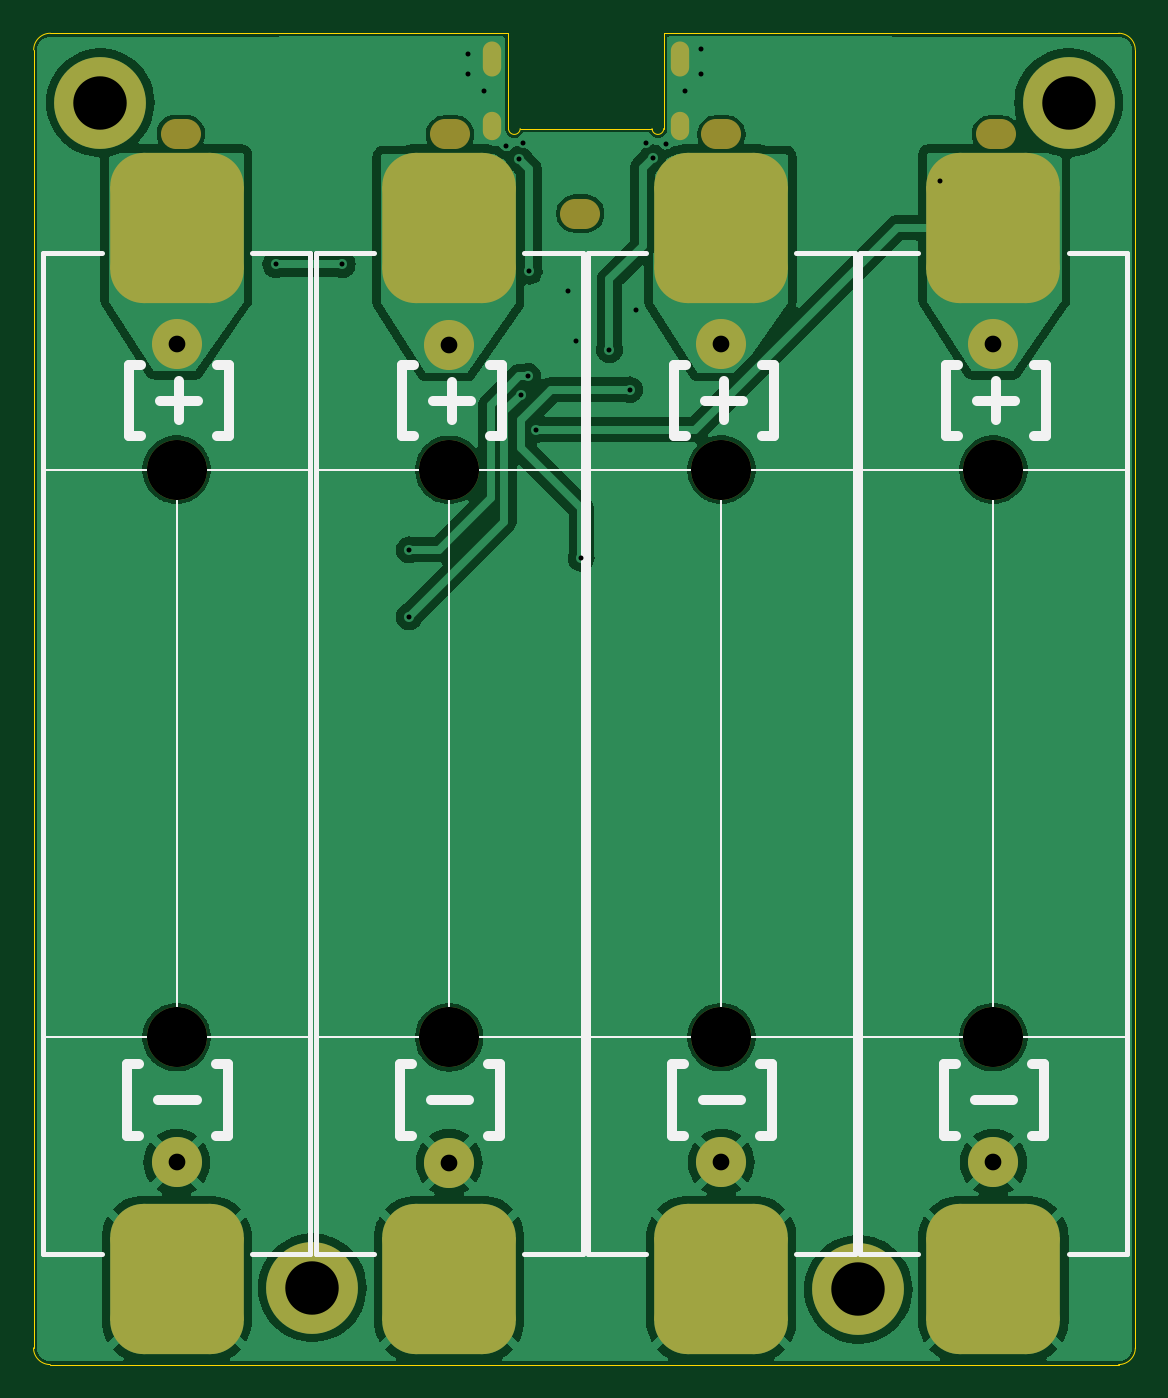
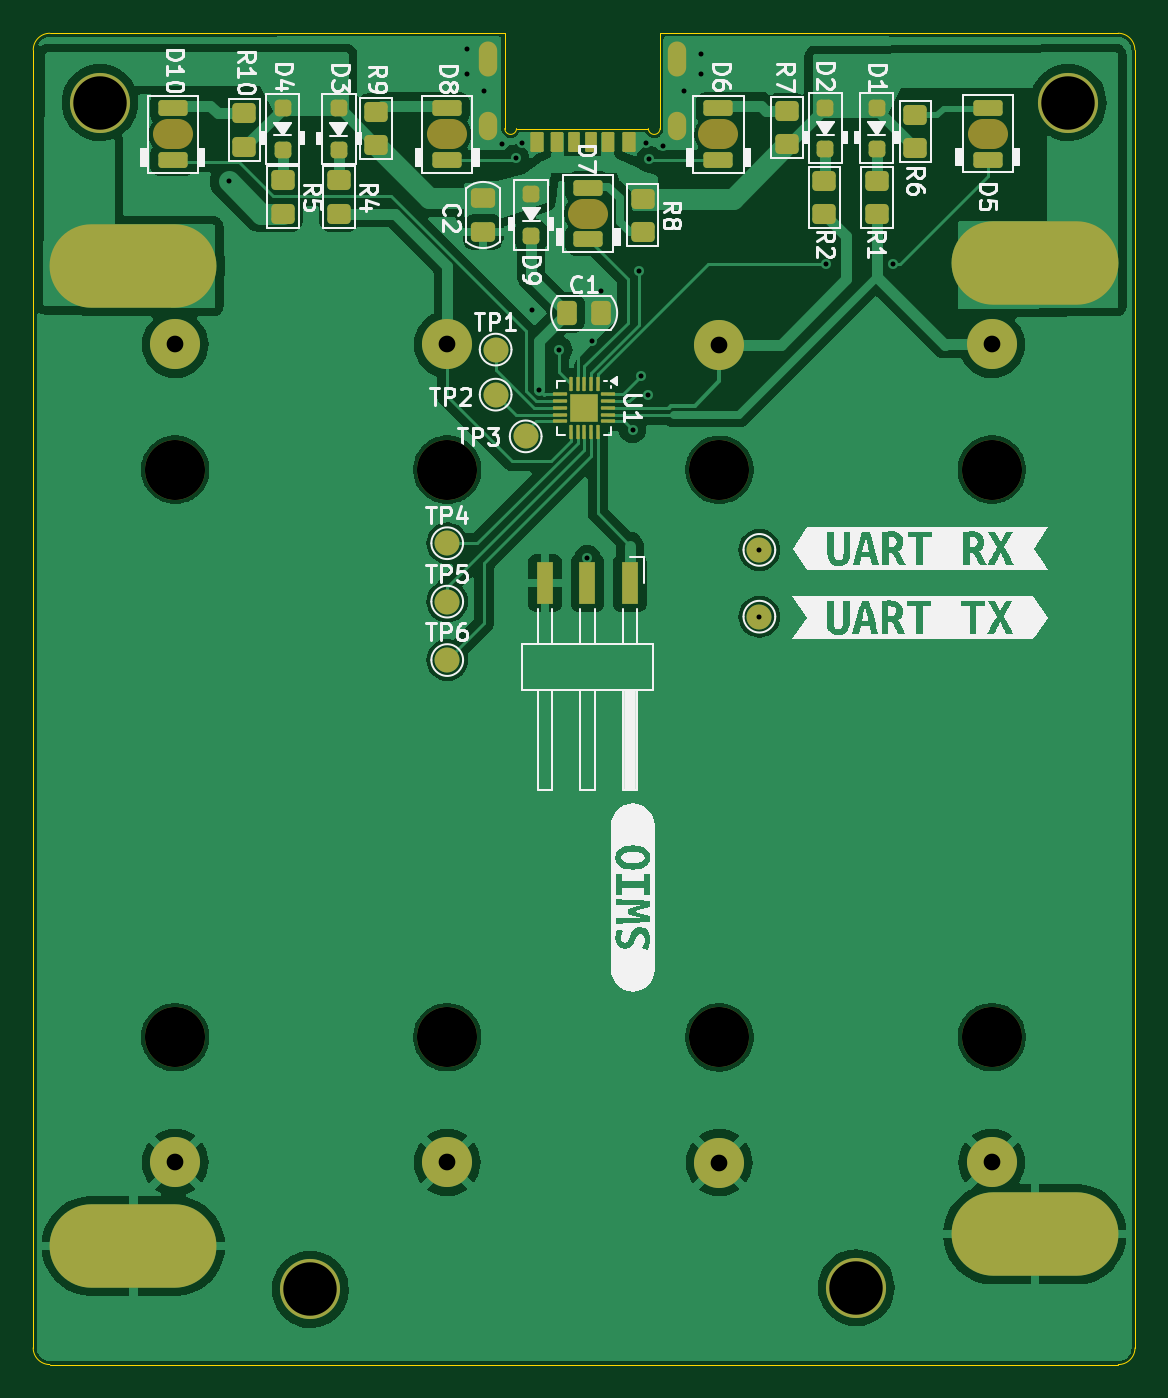
Circuit board: 11 layer files. Board 66.0 x 79.8 mm.
- bottom_copper: NIMH-battery-charger-B_Cu.gbr (108332 bytes)
- bottom_mask: NIMH-battery-charger-B_Mask.gbr (6327 bytes)
- paste: NIMH-battery-charger-B_Paste.gbr (4989 bytes)
- bottom_silk: NIMH-battery-charger-B_Silkscreen.gbr (64849 bytes)
- outline: NIMH-battery-charger-Edge_Cuts.gbr (1396 bytes)
- top_copper: NIMH-battery-charger-F_Cu.gbr (86809 bytes)
- top_mask: NIMH-battery-charger-F_Mask.gbr (2732 bytes)
- paste: NIMH-battery-charger-F_Paste.gbr (1438 bytes)
- top_silk: NIMH-battery-charger-F_Silkscreen.gbr (5601 bytes)
- drill: NIMH-battery-charger-NPTH.drl (813 bytes)
- drill: NIMH-battery-charger-PTH.drl (1346 bytes)

=== bottom_copper: NIMH-battery-charger-B_Cu.gbr (108332 bytes, source omitted) ===
=== bottom_mask: NIMH-battery-charger-B_Mask.gbr (6327 bytes, source omitted) ===
=== paste: NIMH-battery-charger-B_Paste.gbr ===
%TF.GenerationSoftware,KiCad,Pcbnew,8.0.6-8.0.6-0~ubuntu24.04.1*%
%TF.CreationDate,2024-11-09T12:08:18+01:00*%
%TF.ProjectId,NIMH-battery-charger,4e494d48-2d62-4617-9474-6572792d6368,rev?*%
%TF.SameCoordinates,Original*%
%TF.FileFunction,Paste,Bot*%
%TF.FilePolarity,Positive*%
%FSLAX46Y46*%
G04 Gerber Fmt 4.6, Leading zero omitted, Abs format (unit mm)*
G04 Created by KiCad (PCBNEW 8.0.6-8.0.6-0~ubuntu24.04.1) date 2024-11-09 12:08:18*
%MOMM*%
%LPD*%
G01*
G04 APERTURE LIST*
G04 Aperture macros list*
%AMRoundRect*
0 Rectangle with rounded corners*
0 $1 Rounding radius*
0 $2 $3 $4 $5 $6 $7 $8 $9 X,Y pos of 4 corners*
0 Add a 4 corners polygon primitive as box body*
4,1,4,$2,$3,$4,$5,$6,$7,$8,$9,$2,$3,0*
0 Add four circle primitives for the rounded corners*
1,1,$1+$1,$2,$3*
1,1,$1+$1,$4,$5*
1,1,$1+$1,$6,$7*
1,1,$1+$1,$8,$9*
0 Add four rect primitives between the rounded corners*
20,1,$1+$1,$2,$3,$4,$5,0*
20,1,$1+$1,$4,$5,$6,$7,0*
20,1,$1+$1,$6,$7,$8,$9,0*
20,1,$1+$1,$8,$9,$2,$3,0*%
G04 Aperture macros list end*
%ADD10RoundRect,0.250000X-0.450000X0.350000X-0.450000X-0.350000X0.450000X-0.350000X0.450000X0.350000X0*%
%ADD11RoundRect,0.070000X-0.280000X-0.530000X0.280000X-0.530000X0.280000X0.530000X-0.280000X0.530000X0*%
%ADD12RoundRect,0.076000X-0.304000X-0.524000X0.304000X-0.524000X0.304000X0.524000X-0.304000X0.524000X0*%
%ADD13RoundRect,0.080000X-0.320000X-0.520000X0.320000X-0.520000X0.320000X0.520000X-0.320000X0.520000X0*%
%ADD14RoundRect,0.190000X0.685000X-0.285000X0.685000X0.285000X-0.685000X0.285000X-0.685000X-0.285000X0*%
%ADD15RoundRect,0.250000X0.337500X0.475000X-0.337500X0.475000X-0.337500X-0.475000X0.337500X-0.475000X0*%
%ADD16RoundRect,0.250000X0.450000X-0.350000X0.450000X0.350000X-0.450000X0.350000X-0.450000X-0.350000X0*%
%ADD17RoundRect,0.250000X0.250000X-0.250000X0.250000X0.250000X-0.250000X0.250000X-0.250000X-0.250000X0*%
%ADD18O,10.000000X5.000000*%
%ADD19RoundRect,0.250000X-0.475000X0.337500X-0.475000X-0.337500X0.475000X-0.337500X0.475000X0.337500X0*%
%ADD20RoundRect,0.167500X-0.167500X0.167500X-0.167500X-0.167500X0.167500X-0.167500X0.167500X0.167500X0*%
%ADD21RoundRect,0.050000X-0.050000X0.375000X-0.050000X-0.375000X0.050000X-0.375000X0.050000X0.375000X0*%
%ADD22RoundRect,0.050000X-0.375000X0.050000X-0.375000X-0.050000X0.375000X-0.050000X0.375000X0.050000X0*%
%ADD23R,1.000000X2.500000*%
G04 APERTURE END LIST*
D10*
%TO.C,R2*%
X123100000Y-52900000D03*
X123100000Y-54900000D03*
%TD*%
%TO.C,R1*%
X119975000Y-52900000D03*
X119975000Y-54900000D03*
%TD*%
D11*
%TO.C,J7*%
X137080000Y-50580000D03*
D12*
X139110000Y-50580000D03*
D13*
X140340000Y-50580000D03*
D11*
X138080000Y-50580000D03*
D12*
X136050000Y-50580000D03*
D13*
X134830000Y-50580000D03*
%TD*%
D14*
%TO.C,D7*%
X137250000Y-56400000D03*
X137250000Y-53300000D03*
%TD*%
D10*
%TO.C,R8*%
X134000000Y-53950000D03*
X134000000Y-55950000D03*
%TD*%
%TO.C,R5*%
X155550000Y-52850000D03*
X155550000Y-54850000D03*
%TD*%
D15*
%TO.C,C1*%
X138537500Y-60800000D03*
X136462500Y-60800000D03*
%TD*%
D16*
%TO.C,R6*%
X117650000Y-50950000D03*
X117650000Y-48950000D03*
%TD*%
D17*
%TO.C,D1*%
X119975000Y-51000000D03*
X119975000Y-48500000D03*
%TD*%
%TO.C,D3*%
X152187500Y-51053500D03*
X152187500Y-48553500D03*
%TD*%
D18*
%TO.C,J3*%
X164500000Y-58000000D03*
%TD*%
D14*
%TO.C,D6*%
X129450000Y-51650000D03*
X129450000Y-48550000D03*
%TD*%
D18*
%TO.C,J5*%
X110500000Y-57800000D03*
%TD*%
D10*
%TO.C,R4*%
X152175000Y-52850000D03*
X152175000Y-54850000D03*
%TD*%
D19*
%TO.C,C2*%
X143550000Y-53900000D03*
X143550000Y-55975000D03*
%TD*%
D18*
%TO.C,J4*%
X164500000Y-116700000D03*
%TD*%
D14*
%TO.C,D5*%
X113320000Y-51620000D03*
X113320000Y-48520000D03*
%TD*%
D17*
%TO.C,D9*%
X140675000Y-56175000D03*
X140675000Y-53675000D03*
%TD*%
D14*
%TO.C,D8*%
X145700000Y-51650000D03*
X145700000Y-48550000D03*
%TD*%
D20*
%TO.C,U1*%
X137900000Y-66080000D03*
X137080000Y-66080000D03*
X137900000Y-66900000D03*
X137080000Y-66900000D03*
D21*
X136690000Y-65040000D03*
X137090000Y-65040000D03*
X137490000Y-65040000D03*
X137890000Y-65040000D03*
X138290000Y-65040000D03*
D22*
X138940000Y-65690000D03*
X138940000Y-66090000D03*
X138940000Y-66490000D03*
X138940000Y-66890000D03*
X138940000Y-67290000D03*
D21*
X138290000Y-67940000D03*
X137890000Y-67940000D03*
X137490000Y-67940000D03*
X137090000Y-67940000D03*
X136690000Y-67940000D03*
D22*
X136040000Y-67290000D03*
X136040000Y-66890000D03*
X136040000Y-66490000D03*
X136040000Y-66090000D03*
X136040000Y-65690000D03*
%TD*%
D17*
%TO.C,D2*%
X123050000Y-51000000D03*
X123050000Y-48500000D03*
%TD*%
D18*
%TO.C,J6*%
X110500000Y-116000000D03*
%TD*%
D16*
%TO.C,R9*%
X149950000Y-50750000D03*
X149950000Y-48750000D03*
%TD*%
D14*
%TO.C,D10*%
X162150000Y-48550000D03*
X162150000Y-51650000D03*
%TD*%
D17*
%TO.C,D4*%
X155562500Y-51028500D03*
X155562500Y-48528500D03*
%TD*%
D16*
%TO.C,R7*%
X125350000Y-50700000D03*
X125350000Y-48700000D03*
%TD*%
%TO.C,R10*%
X157850000Y-50850000D03*
X157850000Y-48850000D03*
%TD*%
D23*
%TO.C,J1*%
X134760000Y-76975000D03*
X137300000Y-76975000D03*
X139840000Y-76975000D03*
%TD*%
M02*

=== bottom_silk: NIMH-battery-charger-B_Silkscreen.gbr (64849 bytes, source omitted) ===
=== outline: NIMH-battery-charger-Edge_Cuts.gbr ===
%TF.GenerationSoftware,KiCad,Pcbnew,8.0.6-8.0.6-0~ubuntu24.04.1*%
%TF.CreationDate,2024-11-09T12:08:18+01:00*%
%TF.ProjectId,NIMH-battery-charger,4e494d48-2d62-4617-9474-6572792d6368,rev?*%
%TF.SameCoordinates,Original*%
%TF.FileFunction,Profile,NP*%
%FSLAX46Y46*%
G04 Gerber Fmt 4.6, Leading zero omitted, Abs format (unit mm)*
G04 Created by KiCad (PCBNEW 8.0.6-8.0.6-0~ubuntu24.04.1) date 2024-11-09 12:08:18*
%MOMM*%
%LPD*%
G01*
G04 APERTURE LIST*
%TA.AperFunction,Profile*%
%ADD10C,0.050000*%
%TD*%
G04 APERTURE END LIST*
D10*
X133650000Y-49760000D02*
G75*
G02*
X132950000Y-49760000I-350000J0D01*
G01*
X104497107Y-122802893D02*
X104507107Y-45050000D01*
X142250000Y-49760000D02*
G75*
G02*
X141550000Y-49760000I-350000J0D01*
G01*
X170502893Y-122802893D02*
G75*
G02*
X169502893Y-123802893I-999993J-7D01*
G01*
X105497107Y-123802893D02*
X169502893Y-123802893D01*
X142250000Y-44040000D02*
X169500000Y-44050000D01*
X170502893Y-122802893D02*
X170500000Y-45050000D01*
X142250000Y-44040000D02*
X142250000Y-49760000D01*
X132950000Y-44040000D02*
X132950000Y-49760000D01*
X105497107Y-123802893D02*
G75*
G02*
X104497107Y-122802893I-7J999993D01*
G01*
X132950000Y-44040000D02*
X105507107Y-44050000D01*
X104507107Y-45050000D02*
G75*
G02*
X105507107Y-44050007I999993J0D01*
G01*
X141550000Y-49760000D02*
X133650000Y-49760000D01*
X169500000Y-44050000D02*
G75*
G02*
X170500000Y-45050000I0J-1000000D01*
G01*
M02*

=== top_copper: NIMH-battery-charger-F_Cu.gbr (86809 bytes, source omitted) ===
=== top_mask: NIMH-battery-charger-F_Mask.gbr (2732 bytes, source withheld) ===
=== paste: NIMH-battery-charger-F_Paste.gbr (1438 bytes, source withheld) ===
=== top_silk: NIMH-battery-charger-F_Silkscreen.gbr ===
%TF.GenerationSoftware,KiCad,Pcbnew,8.0.6-8.0.6-0~ubuntu24.04.1*%
%TF.CreationDate,2024-11-09T12:08:18+01:00*%
%TF.ProjectId,NIMH-battery-charger,4e494d48-2d62-4617-9474-6572792d6368,rev?*%
%TF.SameCoordinates,Original*%
%TF.FileFunction,Legend,Top*%
%TF.FilePolarity,Positive*%
%FSLAX46Y46*%
G04 Gerber Fmt 4.6, Leading zero omitted, Abs format (unit mm)*
G04 Created by KiCad (PCBNEW 8.0.6-8.0.6-0~ubuntu24.04.1) date 2024-11-09 12:08:18*
%MOMM*%
%LPD*%
G01*
G04 APERTURE LIST*
%ADD10C,0.600000*%
%ADD11C,0.300000*%
%ADD12C,0.100000*%
G04 APERTURE END LIST*
D10*
X127266164Y-68201657D02*
X126551878Y-68201657D01*
X126551878Y-68201657D02*
X126551878Y-63915942D01*
X126551878Y-63915942D02*
X127266164Y-63915942D01*
X128409021Y-66058800D02*
X130694736Y-66058800D01*
X129551878Y-67201657D02*
X129551878Y-64915942D01*
X131837593Y-68201657D02*
X132551879Y-68201657D01*
X132551879Y-68201657D02*
X132551879Y-63915942D01*
X132551879Y-63915942D02*
X131837593Y-63915942D01*
X127166164Y-110101657D02*
X126451878Y-110101657D01*
X126451878Y-110101657D02*
X126451878Y-105815942D01*
X126451878Y-105815942D02*
X127166164Y-105815942D01*
X128309021Y-107958800D02*
X130594736Y-107958800D01*
X131737593Y-110101657D02*
X132451879Y-110101657D01*
X132451879Y-110101657D02*
X132451879Y-105815942D01*
X132451879Y-105815942D02*
X131737593Y-105815942D01*
X159866164Y-68196657D02*
X159151878Y-68196657D01*
X159151878Y-68196657D02*
X159151878Y-63910942D01*
X159151878Y-63910942D02*
X159866164Y-63910942D01*
X161009021Y-66053800D02*
X163294736Y-66053800D01*
X162151878Y-67196657D02*
X162151878Y-64910942D01*
X164437593Y-68196657D02*
X165151879Y-68196657D01*
X165151879Y-68196657D02*
X165151879Y-63910942D01*
X165151879Y-63910942D02*
X164437593Y-63910942D01*
X159766164Y-110096657D02*
X159051878Y-110096657D01*
X159051878Y-110096657D02*
X159051878Y-105810942D01*
X159051878Y-105810942D02*
X159766164Y-105810942D01*
X160909021Y-107953800D02*
X163194736Y-107953800D01*
X164337593Y-110096657D02*
X165051879Y-110096657D01*
X165051879Y-110096657D02*
X165051879Y-105810942D01*
X165051879Y-105810942D02*
X164337593Y-105810942D01*
X143566164Y-68196657D02*
X142851878Y-68196657D01*
X142851878Y-68196657D02*
X142851878Y-63910942D01*
X142851878Y-63910942D02*
X143566164Y-63910942D01*
X144709021Y-66053800D02*
X146994736Y-66053800D01*
X145851878Y-67196657D02*
X145851878Y-64910942D01*
X148137593Y-68196657D02*
X148851879Y-68196657D01*
X148851879Y-68196657D02*
X148851879Y-63910942D01*
X148851879Y-63910942D02*
X148137593Y-63910942D01*
X143466164Y-110096657D02*
X142751878Y-110096657D01*
X142751878Y-110096657D02*
X142751878Y-105810942D01*
X142751878Y-105810942D02*
X143466164Y-105810942D01*
X144609021Y-107953800D02*
X146894736Y-107953800D01*
X148037593Y-110096657D02*
X148751879Y-110096657D01*
X148751879Y-110096657D02*
X148751879Y-105810942D01*
X148751879Y-105810942D02*
X148037593Y-105810942D01*
X110841164Y-110096657D02*
X110126878Y-110096657D01*
X110126878Y-110096657D02*
X110126878Y-105810942D01*
X110126878Y-105810942D02*
X110841164Y-105810942D01*
X111984021Y-107953800D02*
X114269736Y-107953800D01*
X115412593Y-110096657D02*
X116126879Y-110096657D01*
X116126879Y-110096657D02*
X116126879Y-105810942D01*
X116126879Y-105810942D02*
X115412593Y-105810942D01*
X110941164Y-68196657D02*
X110226878Y-68196657D01*
X110226878Y-68196657D02*
X110226878Y-63910942D01*
X110226878Y-63910942D02*
X110941164Y-63910942D01*
X112084021Y-66053800D02*
X114369736Y-66053800D01*
X113226878Y-67196657D02*
X113226878Y-64910942D01*
X115512593Y-68196657D02*
X116226879Y-68196657D01*
X116226879Y-68196657D02*
X116226879Y-63910942D01*
X116226879Y-63910942D02*
X115512593Y-63910942D01*
D11*
%TO.C,BT2*%
X121400000Y-57200000D02*
X121400000Y-117200000D01*
X121400000Y-57200000D02*
X124900000Y-57200000D01*
X121400000Y-117200000D02*
X124900000Y-117200000D01*
D12*
X129400000Y-70200000D02*
X129400000Y-104200000D01*
D11*
X137400000Y-57200000D02*
X133900000Y-57200000D01*
X137400000Y-57200000D02*
X137400000Y-117200000D01*
D12*
X137400000Y-70200000D02*
X121400000Y-70200000D01*
X137400000Y-104200000D02*
X121400000Y-104200000D01*
D11*
X137400000Y-117200000D02*
X133900000Y-117200000D01*
%TO.C,BT4*%
X154000000Y-57195000D02*
X154000000Y-117195000D01*
X154000000Y-57195000D02*
X157500000Y-57195000D01*
X154000000Y-117195000D02*
X157500000Y-117195000D01*
D12*
X162000000Y-70195000D02*
X162000000Y-104195000D01*
D11*
X170000000Y-57195000D02*
X166500000Y-57195000D01*
X170000000Y-57195000D02*
X170000000Y-117195000D01*
D12*
X170000000Y-70195000D02*
X154000000Y-70195000D01*
X170000000Y-104195000D02*
X154000000Y-104195000D01*
D11*
X170000000Y-117195000D02*
X166500000Y-117195000D01*
%TO.C,BT3*%
X137700000Y-57195000D02*
X137700000Y-117195000D01*
X137700000Y-57195000D02*
X141200000Y-57195000D01*
X137700000Y-117195000D02*
X141200000Y-117195000D01*
D12*
X145700000Y-70195000D02*
X145700000Y-104195000D01*
D11*
X153700000Y-57195000D02*
X150200000Y-57195000D01*
X153700000Y-57195000D02*
X153700000Y-117195000D01*
D12*
X153700000Y-70195000D02*
X137700000Y-70195000D01*
X153700000Y-104195000D02*
X137700000Y-104195000D01*
D11*
X153700000Y-117195000D02*
X150200000Y-117195000D01*
%TO.C,BT1*%
X105075000Y-57195000D02*
X105075000Y-117195000D01*
X105075000Y-57195000D02*
X108575000Y-57195000D01*
X105075000Y-117195000D02*
X108575000Y-117195000D01*
D12*
X113075000Y-70195000D02*
X113075000Y-104195000D01*
D11*
X121075000Y-57195000D02*
X117575000Y-57195000D01*
X121075000Y-57195000D02*
X121075000Y-117195000D01*
D12*
X121075000Y-70195000D02*
X105075000Y-70195000D01*
X121075000Y-104195000D02*
X105075000Y-104195000D01*
D11*
X121075000Y-117195000D02*
X117575000Y-117195000D01*
%TD*%
M02*

=== drill: NIMH-battery-charger-NPTH.drl ===
M48
; DRILL file {KiCad 8.0.6-8.0.6-0~ubuntu24.04.1} date 2024-11-09T12:08:13+0100
; FORMAT={-:-/ absolute / inch / decimal}
; #@! TF.CreationDate,2024-11-09T12:08:13+01:00
; #@! TF.GenerationSoftware,Kicad,Pcbnew,8.0.6-8.0.6-0~ubuntu24.04.1
; #@! TF.FileFunction,NonPlated,1,2,NPTH
FMAT,2
INCH
; #@! TA.AperFunction,NonPlated,NPTH,ComponentDrill
T1C0.0709
; #@! TA.AperFunction,NonPlated,NPTH,ComponentDrill
T2C0.1417
%
G90
G05
T2
X4.4518Y-2.7636
X4.4518Y-4.1022
X5.0945Y-2.7638
X5.0945Y-4.1024
X5.7362Y-2.7636
X5.7362Y-4.1022
X6.378Y-2.7636
X6.378Y-4.1022
T1
G00X4.4496Y-1.9713
M15
G01X4.4732Y-1.9713
M16
G05
G00X5.0846Y-1.9724
M15
G01X5.1083Y-1.9724
M16
G05
G00X5.3917Y-2.1594
M15
G01X5.4154Y-2.1594
M16
G05
G00X5.7244Y-1.9724
M15
G01X5.748Y-1.9724
M16
G05
G00X6.372Y-1.9724
M15
G01X6.3957Y-1.9724
M16
G05
M30

=== drill: NIMH-battery-charger-PTH.drl ===
M48
; DRILL file {KiCad 8.0.6-8.0.6-0~ubuntu24.04.1} date 2024-11-09T12:08:13+0100
; FORMAT={-:-/ absolute / inch / decimal}
; #@! TF.CreationDate,2024-11-09T12:08:13+01:00
; #@! TF.GenerationSoftware,Kicad,Pcbnew,8.0.6-8.0.6-0~ubuntu24.04.1
; #@! TF.FileFunction,Plated,1,2,PTH
FMAT,2
INCH
; #@! TA.AperFunction,Plated,PTH,ViaDrill
T1C0.0118
; #@! TA.AperFunction,Plated,PTH,ComponentDrill
T2C0.0236
; #@! TA.AperFunction,Plated,PTH,ComponentDrill
T3C0.0394
; #@! TA.AperFunction,Plated,PTH,ComponentDrill
T4C0.1260
%
G90
G05
T1
X4.685Y-2.2795
X4.8425Y-2.2795
X5.0Y-2.9528
X5.0Y-3.1102
X5.1378Y-1.7835
X5.1378Y-1.8307
X5.1772Y-1.8701
X5.2283Y-2.0
X5.2598Y-2.0315
X5.2638Y-2.5866
X5.2677Y-1.9921
X5.2795Y-2.5433
X5.2835Y-2.2953
X5.2992Y-2.6693
X5.374Y-2.3425
X5.3937Y-2.4606
X5.4055Y-2.9724
X5.4724Y-2.4803
X5.5197Y-2.5748
X5.5354Y-2.3858
X5.5591Y-1.9921
X5.5748Y-2.0276
X5.6063Y-1.9961
X5.6496Y-1.8701
X5.689Y-1.7717
X5.689Y-1.8307
X6.252Y-2.0827
T3
X4.4518Y-2.4683
X4.4518Y-4.3974
X5.0945Y-2.4685
X5.0945Y-4.3976
X5.7362Y-2.4683
X5.7362Y-4.3974
X6.378Y-2.4683
X6.378Y-4.3974
T4
X4.2717Y-1.8976
X4.7717Y-4.6929
X6.0591Y-4.6969
X6.5551Y-1.8976
T2
G00X5.1949Y-1.7764
M15
G01X5.1949Y-1.8157
M16
G05
G00X5.1949Y-1.9417
M15
G01X5.1949Y-1.9654
M16
G05
G00X5.639Y-1.776
M15
G01X5.639Y-1.8154
M16
G05
G00X5.639Y-1.9417
M15
G01X5.639Y-1.9654
M16
G05
M30

